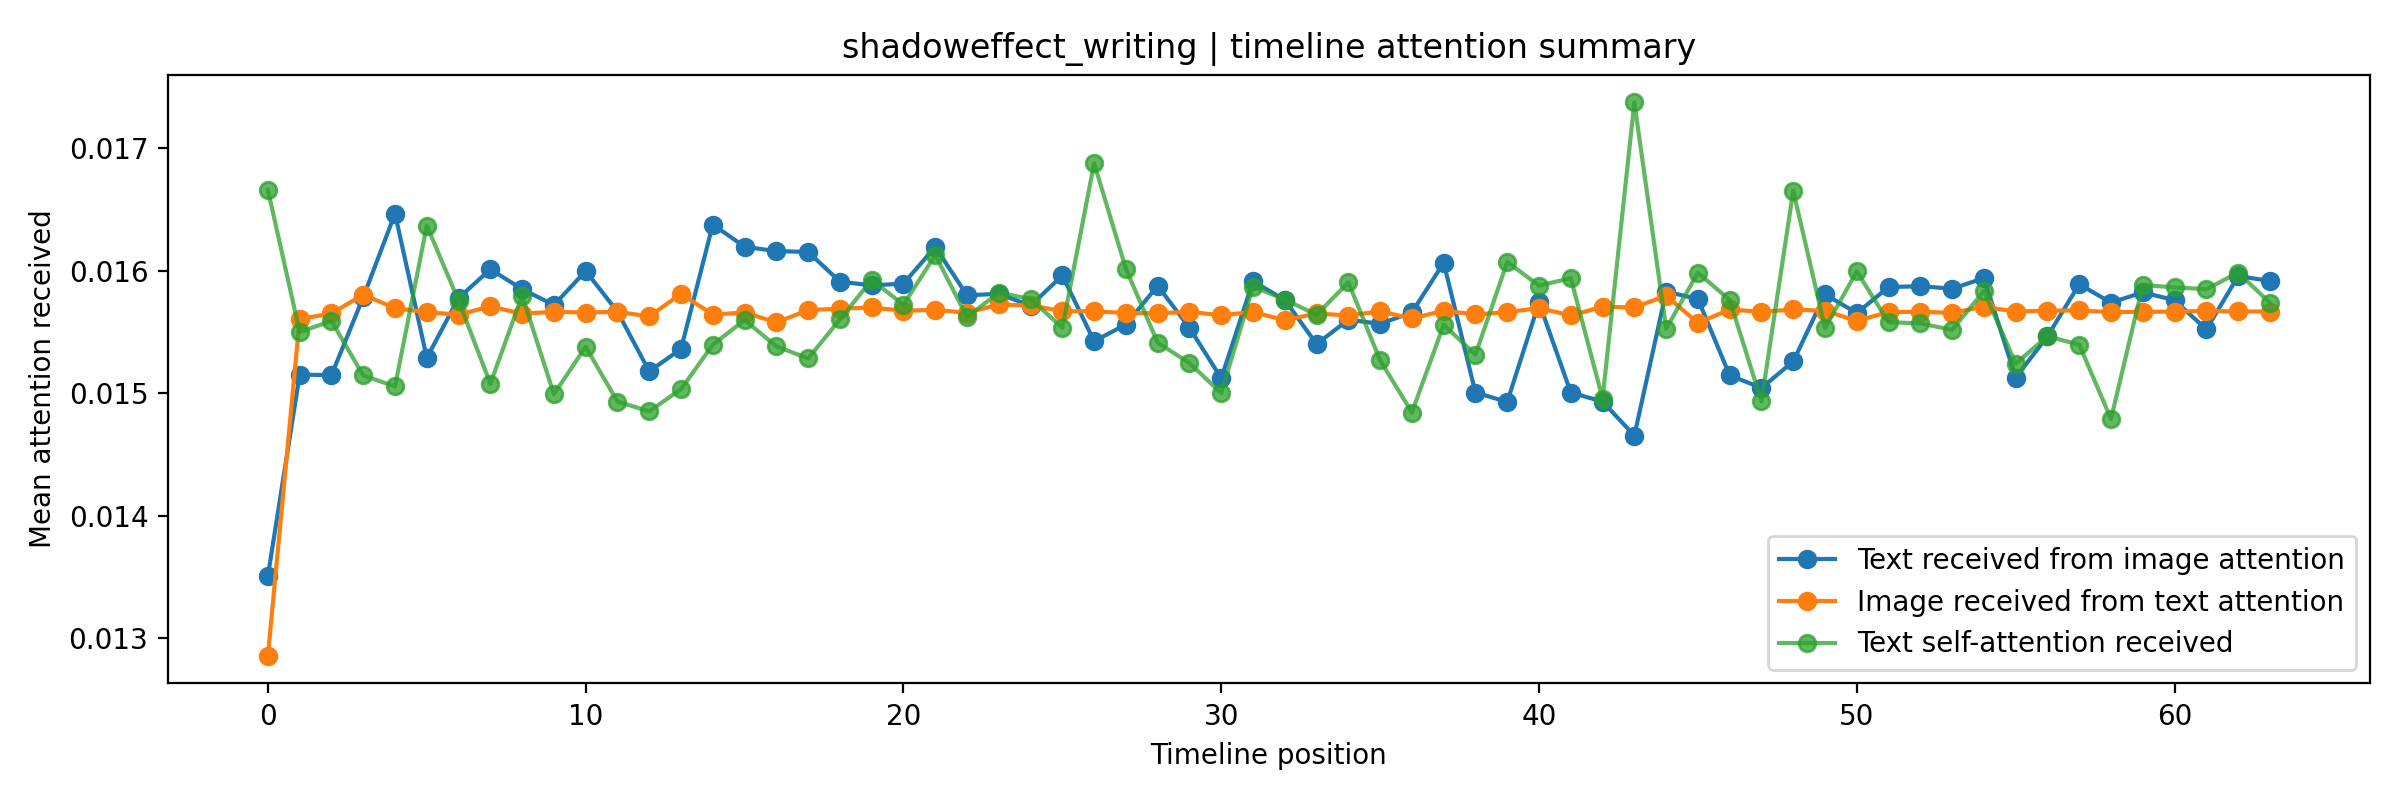

Values plotted in this chart, from the file beside it:
user_id, position, text_valid, image_valid, text, image_path, text_received_from_image_attention, image_received_from_text_attention, text_self_attention_received, image_self_attention_received
shadoweffect_writing, 0, 1, 1, 晚禱-願 #詩   幽藍中帶灰 暮色貪戀雲彩 珊瑚橘轉 乾燥玫瑰花瓣的沈穩酒紅 …, /mnt/d/時間序列/ContextVecNet_Instagram_filt…, 0.01351, 0.01286, 0.01666, 0.0163
shadoweffect_writing, 1, 1, 1, ……  最近特別想去看海  #生活 #壓力 #放鬆心情 #手寫 #海 #文字 #…, /mnt/d/時間序列/ContextVecNet_Instagram_filt…, 0.01515, 0.01561, 0.0155, 0.01568
shadoweffect_writing, 2, 1, 1, 晚禱- #精神病房也會也會迎來清晨 #佳句   #手寫 #韓劇 #疾病 #精神障…, /mnt/d/時間序列/ContextVecNet_Instagram_filt…, 0.01515, 0.01565, 0.01559, 0.01568
shadoweffect_writing, 3, 1, 1, 晚禱-《那一天，我追的歐巴成為了罪犯》  出版社： @readingtimes_…, /mnt/d/時間序列/ContextVecNet_Instagram_filt…, 0.01578, 0.01581, 0.01515, 0.0154
shadoweffect_writing, 4, 1, 1, 晚禱-困境  自我封閉已久，與現實社會脫節。頻繁的爭執把文字抽絲，以一縷為單位判…, /mnt/d/時間序列/ContextVecNet_Instagram_filt…, 0.01647, 0.01569, 0.01506, 0.01563
shadoweffect_writing, 5, 1, 1, ✨內文看晚禱小心聲！✨  沒有強大到能照耀生命中的黑暗 雖然很想做到 想以最好的…, /mnt/d/時間序列/ContextVecNet_Instagram_filt…, 0.01529, 0.01566, 0.01637, 0.01563
shadoweffect_writing, 6, 1, 1, 晚禱-鬼故事  試著以不同的方式詮釋 手抖還請包涵🙏  #手寫 #手寫溫度 #鋼…, /mnt/d/時間序列/ContextVecNet_Instagram_filt…, 0.01578, 0.01564, 0.01576, 0.01566
shadoweffect_writing, 7, 1, 1, 晚禱- #好書推薦   書名：大裂  作者：胡遷 出版社：時報出版  @read…, /mnt/d/時間序列/ContextVecNet_Instagram_filt…, 0.01601, 0.01571, 0.01508, 0.01552
shadoweffect_writing, 8, 1, 1, 晚禱-記憶退化  #晚禱雜記  翻了翻手帳，覺得這句很適合與大家分享  雖然是偏…, /mnt/d/時間序列/ContextVecNet_Instagram_filt…, 0.01585, 0.01565, 0.0158, 0.01562
shadoweffect_writing, 9, 1, 1, 晚禱-試讀心得  書名：#熱帶夜   作者：#趙禮恩   出版社： @crown…, /mnt/d/時間序列/ContextVecNet_Instagram_filt…, 0.01572, 0.01566, 0.01499, 0.01564
shadoweffect_writing, 10, 1, 1, 晚禱-碎碎唸  很少公開表態對時事的看法 沒能前往參與 旁觀時心驚膽顫 看完 @…, /mnt/d/時間序列/ContextVecNet_Instagram_filt…, 0.016, 0.01566, 0.01538, 0.01567
shadoweffect_writing, 11, 1, 1, 晚禱-手寫歌詞  獻給沛沛  遲到了對不起  #手寫 #手寫字#手寫文字 #陪伴…, /mnt/d/時間序列/ContextVecNet_Instagram_filt…, 0.01567, 0.01567, 0.01493, 0.01563
shadoweffect_writing, 12, 1, 1, 晚禱-小天使  #分離 #手寫 #鬱 #淚 #手寫字 #新詩 #文字 #曙光 #…, /mnt/d/時間序列/ContextVecNet_Instagram_filt…, 0.01518, 0.01563, 0.01485, 0.01565
shadoweffect_writing, 13, 1, 1, 晚禱-妳說  獻給沛沛  #文字 #失去 #愛 #手寫 #hedwigandth…, /mnt/d/時間序列/ContextVecNet_Instagram_filt…, 0.01536, 0.01581, 0.01503, 0.01553
shadoweffect_writing, 14, 1, 1, 晚禱-約定  諮商時，溫馨的小房間成為戰場，帶著遠比馬里亞納海溝更深沉陰鬱的恨意…, /mnt/d/時間序列/ContextVecNet_Instagram_filt…, 0.01638, 0.01564, 0.0154, 0.01566
shadoweffect_writing, 15, 1, 1, 晚禱-暖暖的店  已知道文具所的燈暖黃，指引特定領域的創作者方向，並未意識到一次…, /mnt/d/時間序列/ContextVecNet_Instagram_filt…, 0.0162, 0.01566, 0.0156, 0.01564
shadoweffect_writing, 16, 1, 1, 晚禱-試讀活動  截止日是昨天，不過截止前已在博客來分享心得。  書名｜一本你希…, /mnt/d/時間序列/ContextVecNet_Instagram_filt…, 0.01616, 0.01558, 0.01538, 0.01553
shadoweffect_writing, 17, 1, 1, 晚禱-前腦葉白質切除術  閱讀著文字的雙眼漸失焦，血液爭先奔流至腦，一場血淋淋的…, /mnt/d/時間序列/ContextVecNet_Instagram_filt…, 0.01615, 0.01568, 0.01528, 0.01569
shadoweffect_writing, 18, 1, 1, 晚禱-試讀心得《某種物質的愛》  書名｜《某種物質的愛》 #某種物質的愛   出…, /mnt/d/時間序列/ContextVecNet_Instagram_filt…, 0.01591, 0.01569, 0.0156, 0.01567
shadoweffect_writing, 19, 1, 1, 晚禱-亂數（取材自童偉格老師😂  繞了長到似乎沒有停止那刻的路途，見許許多多人袒…, /mnt/d/時間序列/ContextVecNet_Instagram_filt…, 0.01588, 0.0157, 0.01593, 0.01564
shadoweffect_writing, 20, 1, 1, 晚禱-轉捩點 #文末抽獎   那日早晨的天空，藍得清澈水靈。  前一天趴在床上邊…, /mnt/d/時間序列/ContextVecNet_Instagram_filt…, 0.0159, 0.01567, 0.01572, 0.01563
shadoweffect_writing, 21, 1, 1, 202407 大家好，我改筆名了。  改筆名的原因，主要是想面對自己與虛擬空無。…, /mnt/d/時間序列/ContextVecNet_Instagram_filt…, 0.0162, 0.01568, 0.01613, 0.01558
shadoweffect_writing, 22, 1, 1, 雨影-再見，我愛你。  離別與變動，對我來說仍難以負荷，雖只是個精神病患蝸居的小…, /mnt/d/時間序列/ContextVecNet_Instagram_filt…, 0.0158, 0.01566, 0.01562, 0.01563
shadoweffect_writing, 23, 1, 1, 雨影-生活札記  謝謝你的陪伴你的淚水，最初的滔滔不絕只是把分秒都換成新台幣計算…, /mnt/d/時間序列/ContextVecNet_Instagram_filt…, 0.01581, 0.01573, 0.01582, 0.01551
shadoweffect_writing, 24, 1, 1, 雨影-演員  生命是一齣舞台劇，內心中的主角是最私密的自我定義。  站著遠遠地看…, /mnt/d/時間序列/ContextVecNet_Instagram_filt…, 0.01572, 0.01572, 0.01577, 0.01559
shadoweffect_writing, 25, 1, 1, 雨影-隨筆  這兒的天空高，色藍的實誠，無天際透亮一致。只是夕暮前的早晨下午，灼…, /mnt/d/時間序列/ContextVecNet_Instagram_filt…, 0.01596, 0.01567, 0.01554, 0.01565
shadoweffect_writing, 26, 1, 1, 雨影-手寫歌詞  很想分享給大家的歌 會分好幾段發✨ 希望能帶來一點點力量  #…, /mnt/d/時間序列/ContextVecNet_Instagram_filt…, 0.01543, 0.01567, 0.01688, 0.01562
shadoweffect_writing, 27, 1, 1, 雨影-致……  若我是小行星碰撞後細碎飛噴出的髒污塵灰，你就是無論如何都以溫柔注…, /mnt/d/時間序列/ContextVecNet_Instagram_filt…, 0.01556, 0.01565, 0.01602, 0.01565
shadoweffect_writing, 28, 1, 1, 雨影-微小心願  只是想要窩在你身旁重溫《第一爐香》，嚐嚐歲月靜好。月光低落在窗…, /mnt/d/時間序列/ContextVecNet_Instagram_filt…, 0.01588, 0.01565, 0.01541, 0.01562
shadoweffect_writing, 29, 1, 1, 雨影-手寫歌詞  BOL4-To My Youth(致我的青春期）  我們都曾有…, /mnt/d/時間序列/ContextVecNet_Instagram_filt…, 0.01553, 0.01567, 0.01525, 0.01563
shadoweffect_writing, 30, 1, 1, 雨影-隨筆  #手寫 #手寫文字 #手寫的溫度 #手寫日常 #手寫句子 #手寫字…, /mnt/d/時間序列/ContextVecNet_Instagram_filt…, 0.01512, 0.01564, 0.015, 0.01563
shadoweffect_writing, 31, 1, 1, 雨影-傷。秋  十月總適合開始悲懷 內心的闇 意外帶來的撕裂 照片上的印口 皆鋪…, /mnt/d/時間序列/ContextVecNet_Instagram_filt…, 0.01592, 0.01566, 0.01587, 0.01566
shadoweffect_writing, 32, 1, 1, 雨影-無題  水母帶澄透的秘密，遊蕩在淺海區，潛泳者的聖地。  秘境中眼迷離，日…, /mnt/d/時間序列/ContextVecNet_Instagram_filt…, 0.01576, 0.0156, 0.01577, 0.01553
shadoweffect_writing, 33, 1, 1, 雨影-閱《暫停鍵》有感  手寫文字｜黎紫書《暫停鍵》  閱讀黎紫書的文字像跌進一…, /mnt/d/時間序列/ContextVecNet_Instagram_filt…, 0.0154, 0.01565, 0.01564, 0.01562
shadoweffect_writing, 34, 1, 1, 雨影-病症發作  你會知道，嗜血的信號。  飄然世間的所有於一瞬化作大小不一的石…, /mnt/d/時間序列/ContextVecNet_Instagram_filt…, 0.0156, 0.01564, 0.01591, 0.01549
shadoweffect_writing, 35, 1, 1, 雨影-感謝  長文太私密  臉皮薄 先寫這些就好  #手寫 #手寫文字 #手寫分…, /mnt/d/時間序列/ContextVecNet_Instagram_filt…, 0.01557, 0.01567, 0.01527, 0.01559
shadoweffect_writing, 36, 1, 1, 雨影-文炙  用下咒後的羽毛筆，刻字在軀殼上。不只寫了「麻種」這可言喻的醜惡歧視…, /mnt/d/時間序列/ContextVecNet_Instagram_filt…, 0.01566, 0.01561, 0.01484, 0.01554
shadoweffect_writing, 37, 1, 1, 雨影-喊話  不甘被無以計數的藥丸淹沒未來，不願讓過去的傷持續潰爛。接受一些曾嗤…, /mnt/d/時間序列/ContextVecNet_Instagram_filt…, 0.01607, 0.01567, 0.01556, 0.01563
shadoweffect_writing, 38, 1, 1, 雨影-無題  #勇氣 #面對 #自我成長 #心靈成長 #脆弱 #手寫 #手寫文字…, /mnt/d/時間序列/ContextVecNet_Instagram_filt…, 0.01501, 0.01564, 0.01532, 0.01562
shadoweffect_writing, 39, 1, 1, 雨影  希望每個人都有那個「你」。  筆｜ @betruepen_officia…, /mnt/d/時間序列/ContextVecNet_Instagram_filt…, 0.01493, 0.01566, 0.01607, 0.01561
shadoweffect_writing, 40, 1, 1, 雨影-車程  是必須踏出門的日子，霧白的空，正在等待入冬的樹木，分隔島上的叢叢生…, /mnt/d/時間序列/ContextVecNet_Instagram_filt…, 0.01574, 0.0157, 0.01588, 0.01558
shadoweffect_writing, 41, 1, 1, 字/雨影  記得照顧自己✨  #手寫文字 #手寫 #手寫語錄 #手寫分享 #手寫…, /mnt/d/時間序列/ContextVecNet_Instagram_filt…, 0.01501, 0.01564, 0.01594, 0.01561
shadoweffect_writing, 42, 1, 1, 雨影  #文字 #手寫 #手寫文字 #手寫溫度 #手寫語錄 #手寫分享 #手寫字…, /mnt/d/時間序列/ContextVecNet_Instagram_filt…, 0.01493, 0.01571, 0.01496, 0.01563
shadoweffect_writing, 43, 1, 1, 雨影-開箱 #文末抽獎   是 @kawa_.official 手帳  深棕和米…, /mnt/d/時間序列/ContextVecNet_Instagram_filt…, 0.01465, 0.0157, 0.01738, 0.01563
shadoweffect_writing, 44, 1, 1, 雨影-閱讀推薦  文學之所以存在力量，大概就是能將讀者從，連當地人都不一定知曉的…, /mnt/d/時間序列/ContextVecNet_Instagram_filt…, 0.01583, 0.0158, 0.01553, 0.0155
shadoweffect_writing, 45, 1, 1, 雨影-想說的話（交換卡片  記得2024年末活動的回信，因為租屋處收發室未整理好…, /mnt/d/時間序列/ContextVecNet_Instagram_filt…, 0.01577, 0.01557, 0.01598, 0.01551
shadoweffect_writing, 46, 1, 1, 雨影-初衷 #文末抽獎 #已截止   午後一點半的桃園車站，天空陰冷地灰，像旅居…, /mnt/d/時間序列/ContextVecNet_Instagram_filt…, 0.01515, 0.01568, 0.01576, 0.01563
shadoweffect_writing, 47, 1, 1, 雨影-無題  #手寫 #手寫字 #手寫語錄 #手寫溫度 #手寫分享 #手寫句子 …, /mnt/d/時間序列/ContextVecNet_Instagram_filt…, 0.01504, 0.01566, 0.01493, 0.01566
shadoweffect_writing, 48, 1, 1, 202501  雨影-近況  空氣和霧水都澄淨的穹頂，潑灑出不見盡頭的霧霾灰染料…, /mnt/d/時間序列/ContextVecNet_Instagram_filt…, 0.01526, 0.01568, 0.01665, 0.01558
shadoweffect_writing, 49, 1, 1, 雨影-路上  足下的道路，總是迷宮的部分，鐵色隱隱透著寒氣。記不清是何時進入，但…, /mnt/d/時間序列/ContextVecNet_Instagram_filt…, 0.01581, 0.01567, 0.01553, 0.01563
shadoweffect_writing, 50, 1, 1, 雨影-讀詩  《憤激的沉思》  作者｜湯瑪斯·特朗斯特羅默 翻譯｜李笠 手寫｜雨…, /mnt/d/時間序列/ContextVecNet_Instagram_filt…, 0.01565, 0.01559, 0.016, 0.01552
shadoweffect_writing, 51, 1, 1, 雨影-線上課程  第一堂課，林達陽老師如印象中的隱隱透著溫暖柔軟，即使是冰冷的螢…, /mnt/d/時間序列/ContextVecNet_Instagram_filt…, 0.01587, 0.01566, 0.01558, 0.0156
shadoweffect_writing, 52, 1, 1, 雨影-無題  確實並非夢想抑或僅是生活，於一日的初始喚醒我，是纏膩糾結的藥物副作…, /mnt/d/時間序列/ContextVecNet_Instagram_filt…, 0.01587, 0.01567, 0.01557, 0.01565
shadoweffect_writing, 53, 1, 1, 雨影-逃  在洞窟底，仍保有短短上臂的人彘，既聾且啞，僅喉頭嘶啞的ㄧˉㄨˉ喃喃聲…, /mnt/d/時間序列/ContextVecNet_Instagram_filt…, 0.01585, 0.01566, 0.01552, 0.01573
shadoweffect_writing, 54, 1, 1, 雨影-道別  寒流襲來，柔細的冷嵌合上露出的臉部和手，在健身後黏膩地滲入夜色。尚…, /mnt/d/時間序列/ContextVecNet_Instagram_filt…, 0.01594, 0.01571, 0.01584, 0.01563
shadoweffect_writing, 55, 1, 1, 雨影-但  #手寫 #手寫日常 #手寫字 #日常 #感情 #憂鬱   會不會有時…, /mnt/d/時間序列/ContextVecNet_Instagram_filt…, 0.01513, 0.01567, 0.01524, 0.01566
shadoweffect_writing, 56, 1, 1, 雨影-沒關係的  共勉之  #手寫 #手寫分享 #手寫字 #正能量語錄, /mnt/d/時間序列/ContextVecNet_Instagram_filt…, 0.01547, 0.01568, 0.01547, 0.01566
shadoweffect_writing, 57, 1, 1, 雨影-夢魘  夢境裡幽微闃黑，藏著一些久未癒合的傷。在一遍遍輪迴中始終上演著，不…, /mnt/d/時間序列/ContextVecNet_Instagram_filt…, 0.01589, 0.01568, 0.0154, 0.01563
shadoweffect_writing, 58, 1, 1, 雨影-脫稿玩家觀後感  虛擬世界Do whatever you want.現實則…, /mnt/d/時間序列/ContextVecNet_Instagram_filt…, 0.01574, 0.01566, 0.01479, 0.01565
shadoweffect_writing, 59, 1, 1, 雨影-深夜  無來由的煩悶絕望湧上心頭，已關燈就寢。  在黑暗中睜開眼，嚮往著，…, /mnt/d/時間序列/ContextVecNet_Instagram_filt…, 0.01582, 0.01567, 0.01588, 0.01563
... 4 more rows
